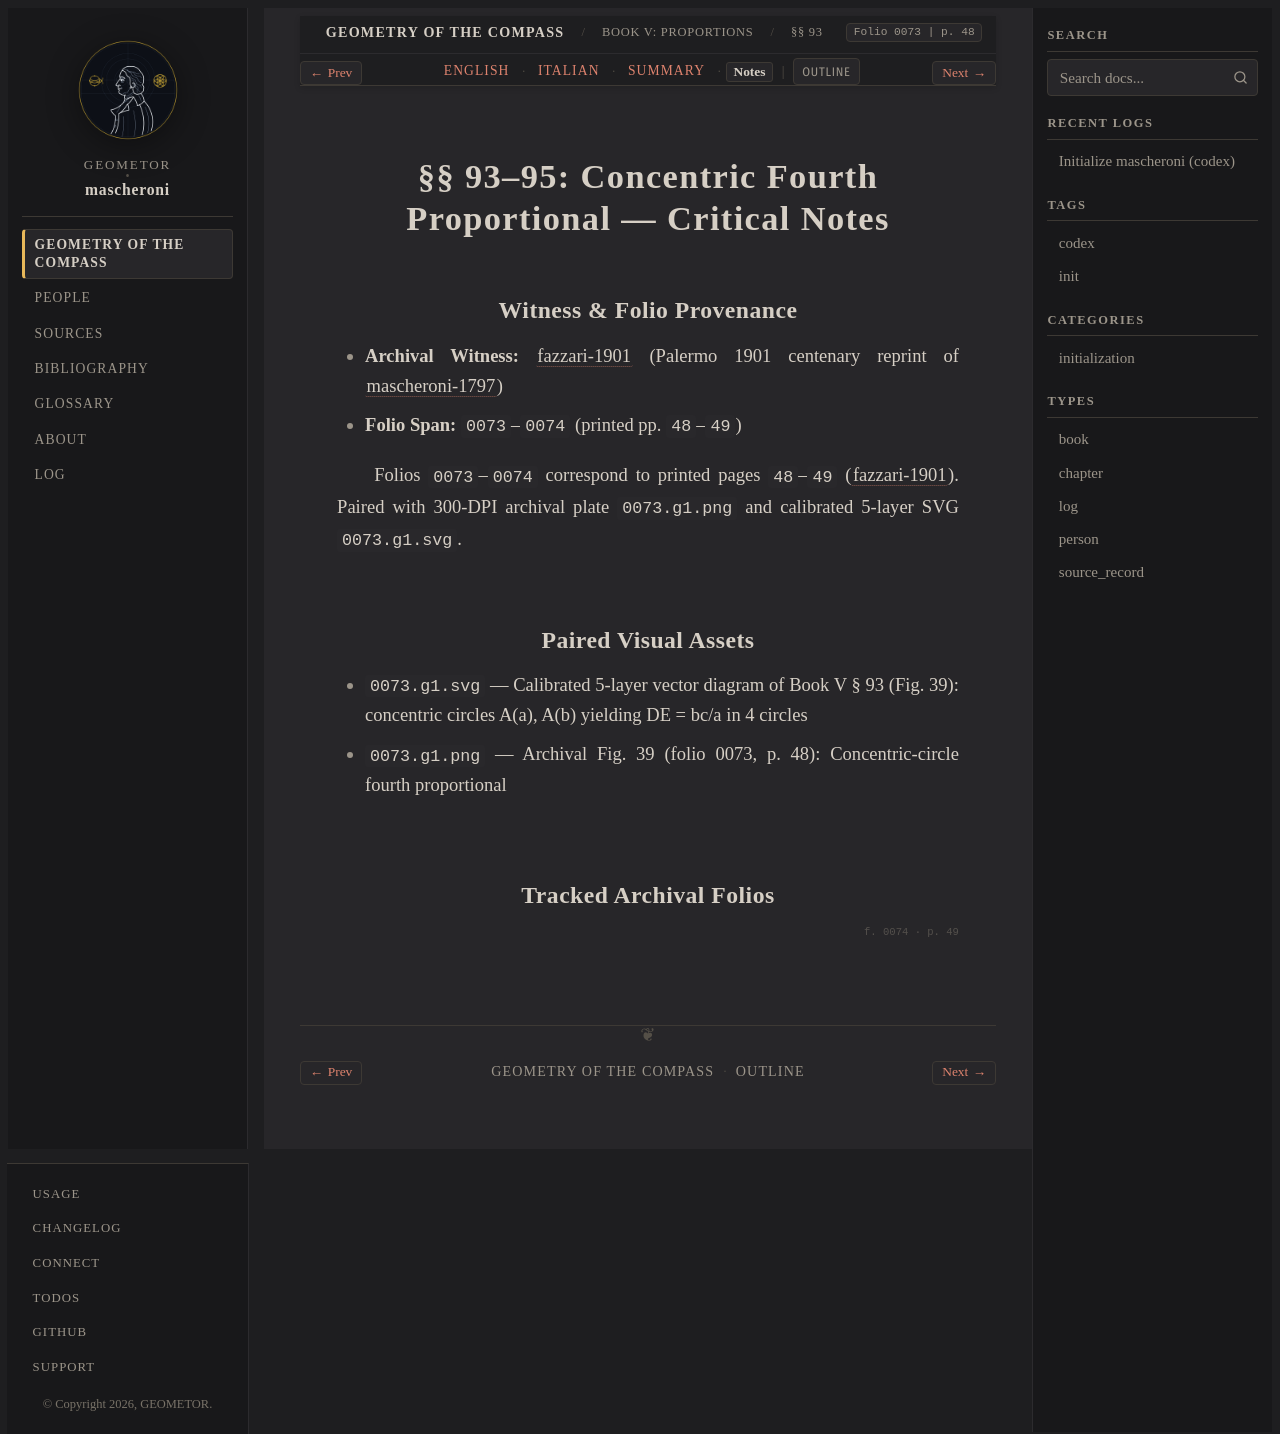

repository: geometor/mascheroni · page: geometria_del_compasso/05-book-05/02-sec-93-fourth-prop/notes.html · generator: sphinx

:order: 2
:layout: book
:title: §§ 93–95: Concentric Fourth Proportional — Critical Notes
:nav_title: §§ 93–95: Fourth Proportional
:breadcrumb_title: §§ 93–95: Fourth Proportional
:folio: 0073
:page: 48
:tracks: English: index | Italian: it | Summary: summary | Notes: notes

.. _mascheroni-05-book-05-02-sec-93-fourth-prop-notes:

=========================================================
§§ 93–95: Concentric Fourth Proportional — Critical Notes
=========================================================

Witness & Folio Provenance
--------------------------

* **Archival Witness:** :cite:`fazzari-1901` (Palermo 1901 centenary reprint of :cite:`mascheroni-1797`)
* **Folio Span:** ``0073``–``0074`` (printed pp. ``48``–``49``)

Folios ``0073``–``0074`` correspond to printed pages ``48``–``49`` (:cite:`fazzari-1901`). Paired with 300-DPI archival plate ``0073.g1.png`` and calibrated 5-layer SVG ``0073.g1.svg``.

Paired Visual Assets
--------------------

* ``0073.g1.svg`` — Calibrated 5-layer vector diagram of Book V § 93 (Fig. 39): concentric circles A(a), A(b) yielding DE = bc/a in 4 circles
* ``0073.g1.png`` — Archival Fig. 39 (folio 0073, p. 48): Concentric-circle fourth proportional

Tracked Archival Folios
-----------------------

.. folio:: 0073
   :page: 48

.. folio:: 0074
   :page: 49
